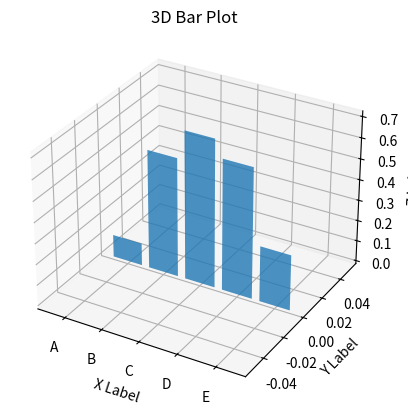

Here is the Python script that generated this plot:
import numpy as np
import matplotlib.pyplot as plt
from mpl_toolkits.mplot3d import Axes3D

# Generate data
categories = ['A', 'B', 'C', 'D', 'E']
x = np.arange(len(categories))
y = np.random.rand(len(categories))
z = np.zeros(len(categories))

# Create the 3D bar plot
fig = plt.figure()
ax = fig.add_subplot(111, projection='3d')
ax.bar(x, y, z, zdir='y', align='center', alpha=0.8)

# Set labels and title
ax.set_xlabel('X Label')
ax.set_ylabel('Y Label')
ax.set_zlabel('Z Label')
ax.set_title('3D Bar Plot')

ax.set_xticks(x)
ax.set_xticklabels(categories)

plt.show()

